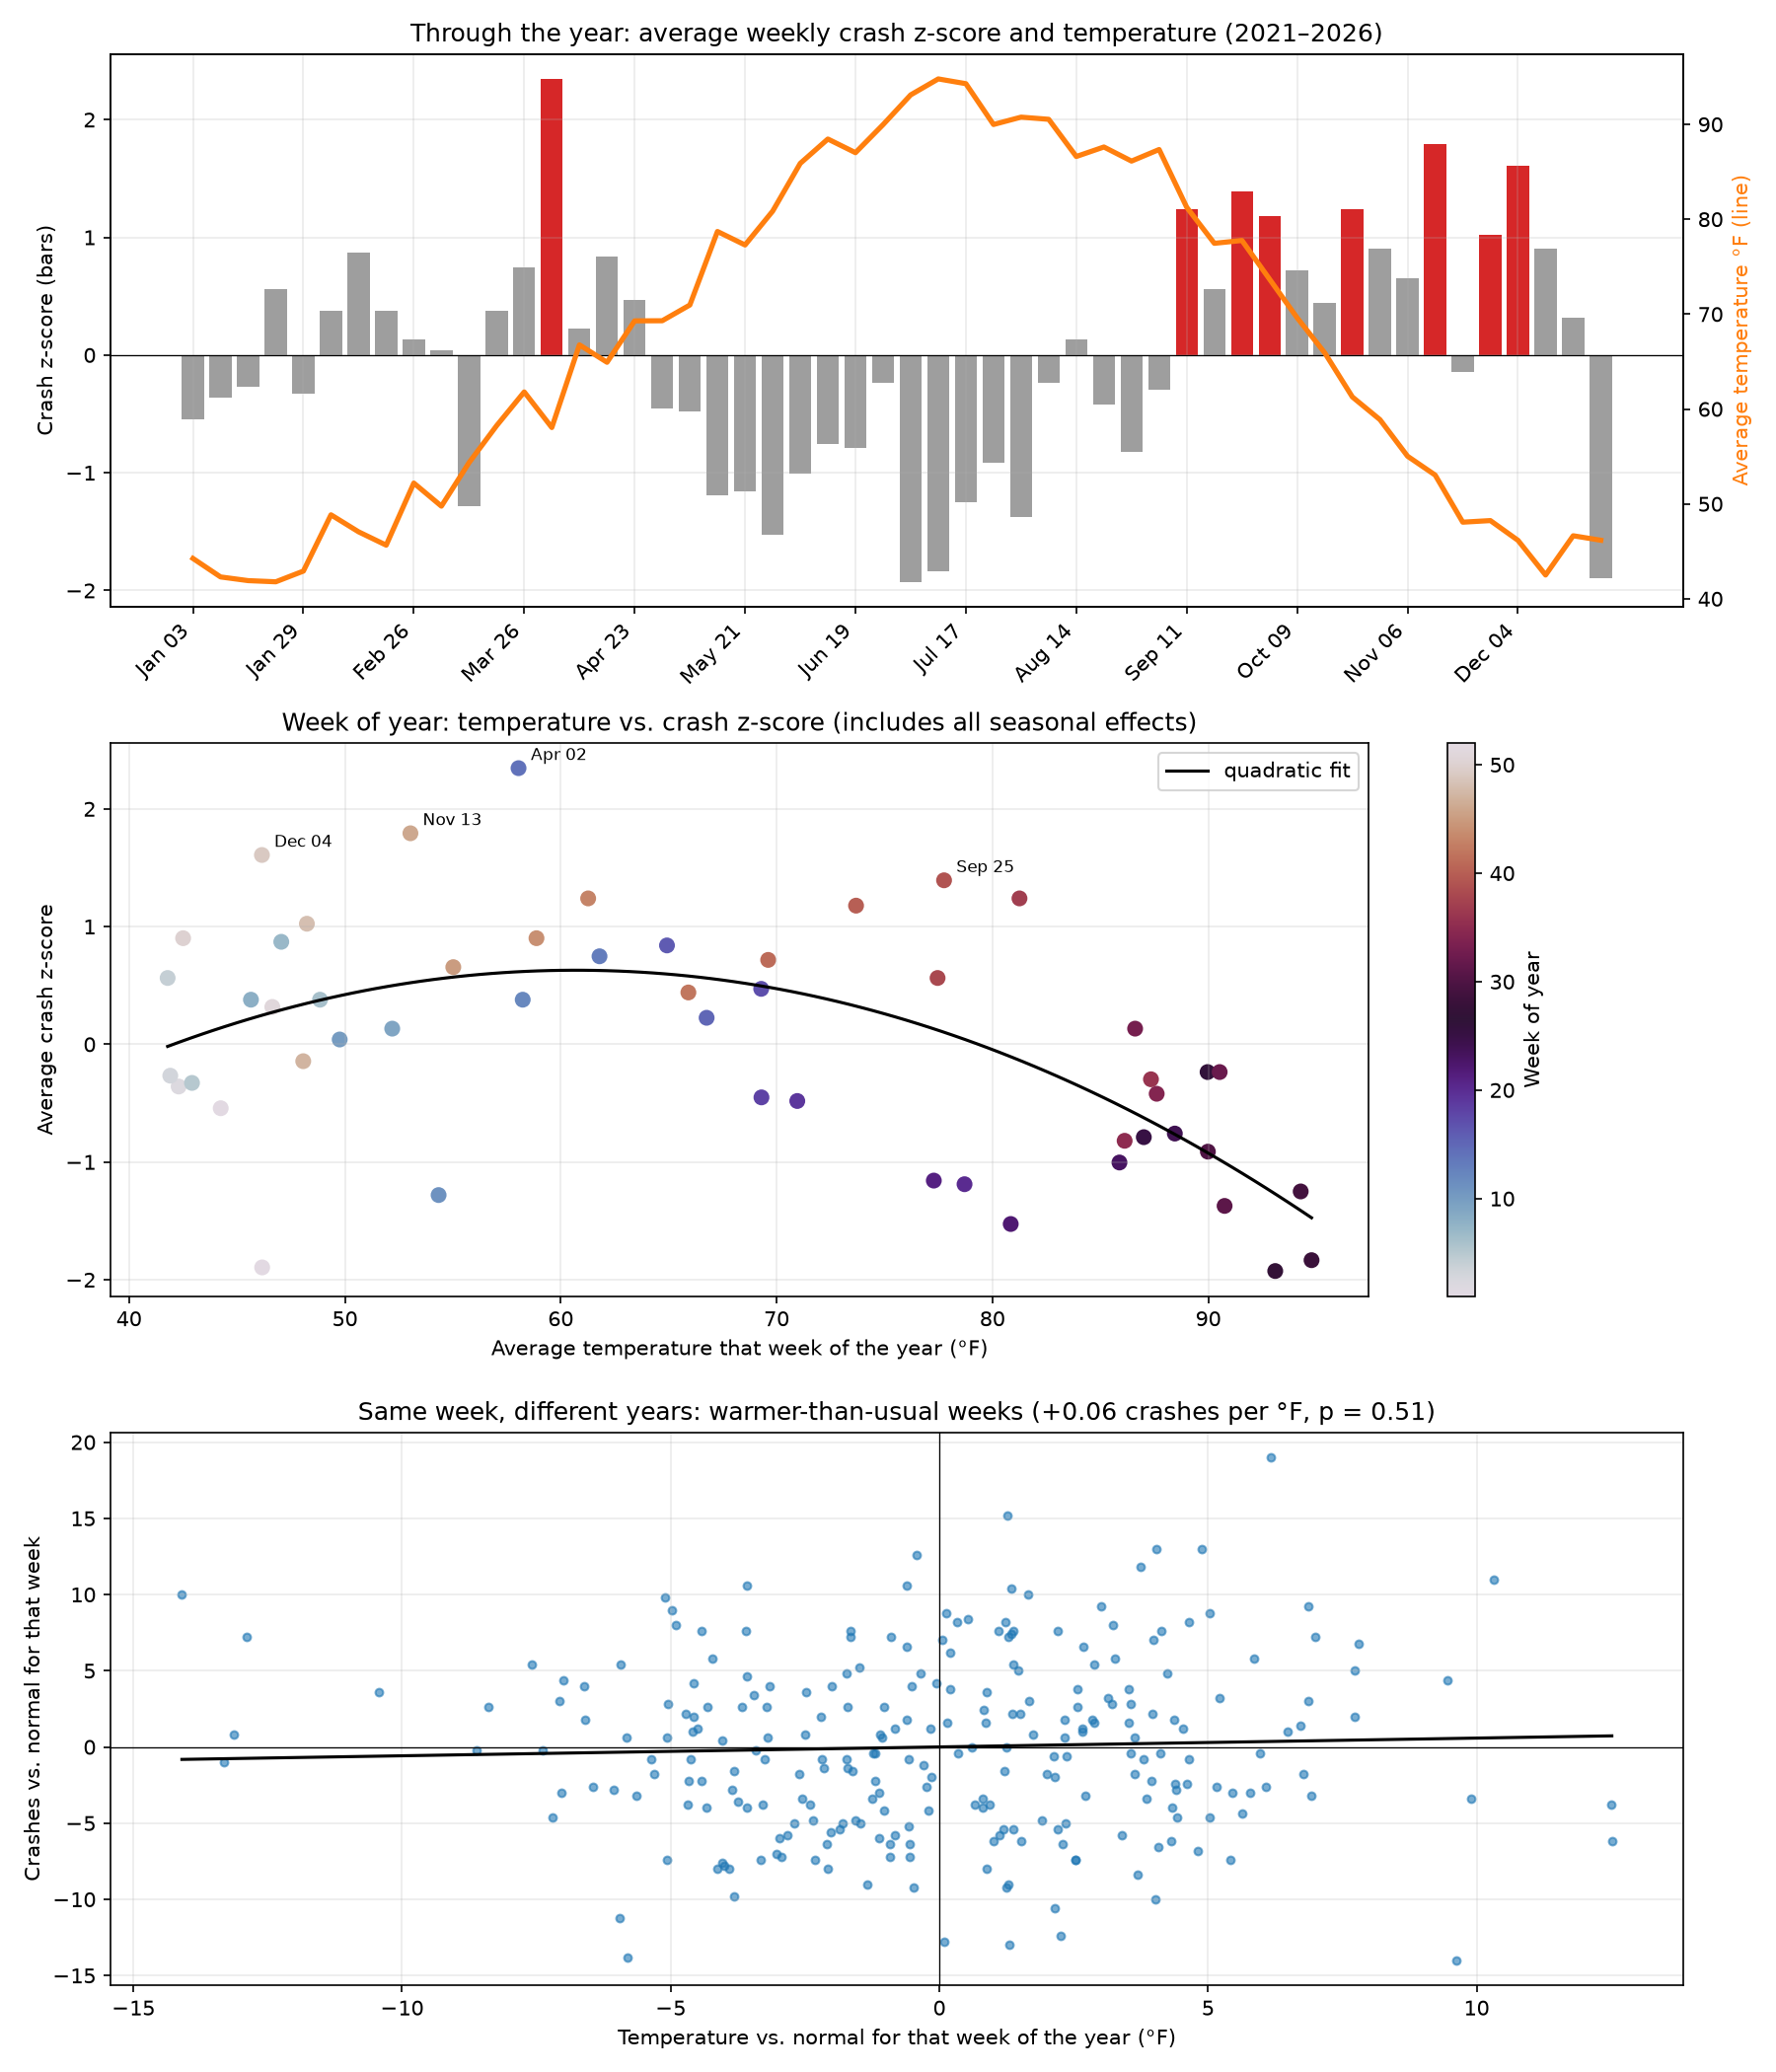

Generate this figure with Python:
"""
How does daily average temperature relate to weekly crash z-scores in St. George?

Weather: Open-Meteo historical archive (daily mean temperature, precipitation),
cached to data/stGeorgeDailyWeather.csv after the first download.

Two analyses:
  1. Week of year: each calendar week's average temperature (2021-2026) vs. its
     average crash z-score (the recurring pattern from crashZScores.py).
     Temperature and season move together, so this mixes the effect of heat with
     everything else seasonal (tourists, snowbirds, school breaks, events).
  2. Same week, different years: for each week, how much warmer or colder than
     usual it was for that time of year vs. how many more or fewer crashes it had
     than usual for that time of year. Comparing a week only with the same week in
     other years removes the seasonal pattern, so what's left is closer to the
     effect of temperature itself. Rainy days are controlled for.

Outputs (written next to this script):
    temperatureVsCrashes.png
    temperatureVsCrashes.xlsx     weekly and week-of-year tables
"""

from pathlib import Path

import matplotlib
matplotlib.use("Agg")
import matplotlib.pyplot as plt
import numpy as np
import pandas as pd
import requests
import statsmodels.formula.api as smf
from scipy.stats import pearsonr, spearmanr

from crashZScores import END, START, holidays, load_daily, recurring_weeks, score_weeks, zscore

pd.set_option("display.width", 200)

HERE = Path(__file__).resolve().parent
WEATHER_CACHE = HERE.parent / "data" / "stGeorgeDailyWeather.csv"
ST_GEORGE = {"latitude": 37.0965, "longitude": -113.5684}
RAINY_DAY_INCHES = 0.05


# --------------------------------------------------------------------------
# Weather
# --------------------------------------------------------------------------

def load_weather() -> pd.DataFrame:
    if WEATHER_CACHE.exists():
        return pd.read_csv(WEATHER_CACHE, index_col="date", parse_dates=["date"])
    print("Downloading daily weather from Open-Meteo...")
    resp = requests.get(
        "https://archive-api.open-meteo.com/v1/archive",
        params={
            **ST_GEORGE,
            "start_date": f"{START:%Y-%m-%d}",
            "end_date": f"{END:%Y-%m-%d}",
            "daily": "temperature_2m_mean,temperature_2m_max,precipitation_sum",
            "temperature_unit": "fahrenheit",
            "precipitation_unit": "inch",
            "timezone": "America/Denver",
        },
        timeout=60,
    )
    resp.raise_for_status()
    daily = resp.json()["daily"]
    weather = pd.DataFrame({
        "date": pd.to_datetime(daily["time"]),
        "temp_mean_f": daily["temperature_2m_mean"],
        "temp_max_f": daily["temperature_2m_max"],
        "precip_in": daily["precipitation_sum"],
    }).set_index("date")
    weather.to_csv(WEATHER_CACHE)
    return weather


# --------------------------------------------------------------------------
# Analysis
# --------------------------------------------------------------------------

def weekly_table(weather: pd.DataFrame) -> pd.DataFrame:
    weeks = score_weeks(load_daily(), holidays())
    weather = weather.assign(rainy=(weather["precip_in"] >= RAINY_DAY_INCHES).astype(int))
    by_week = weather.resample("W-SUN").agg({"temp_mean_f": "mean", "temp_max_f": "mean", "rainy": "sum"})
    by_week.index = by_week.index - pd.Timedelta(days=6)
    weeks = weeks.join(by_week.rename(columns={"rainy": "rainy_days"}))
    weeks["week_of_year"] = weeks.index.isocalendar().week.values

    # Departures from what's normal for that calendar week.
    normal = weeks.groupby("week_of_year")[["crashes", "temp_mean_f", "rainy_days"]].transform("mean")
    weeks["crashes_vs_normal"] = weeks["crashes"] - normal["crashes"]
    weeks["temp_vs_normal_f"] = weeks["temp_mean_f"] - normal["temp_mean_f"]
    weeks["rainy_days_vs_normal"] = weeks["rainy_days"] - normal["rainy_days"]
    return weeks


def week_of_year_table(weeks: pd.DataFrame) -> pd.DataFrame:
    pattern = recurring_weeks(weeks)
    temps = weeks.groupby("week_of_year")[["temp_mean_f", "rainy_days"]].mean()
    return pattern.join(temps, how="left")


def describe_corr(x, y):
    r, p = pearsonr(x, y)
    rho, p_rho = spearmanr(x, y)
    return f"Pearson r = {r:+.2f} (p = {p:.2g}), Spearman rho = {rho:+.2f} (p = {p_rho:.2g})"


def main():
    weather = load_weather()
    weeks = weekly_table(weather)
    pattern = week_of_year_table(weeks)

    print(f"{len(weeks)} full weeks, {len(pattern)} weeks of the year\n")

    print("1. Week of year: average temperature vs. average crash z-score")
    print("   " + describe_corr(pattern["temp_mean_f"], pattern["z"]))
    bands = pd.cut(pattern["temp_mean_f"], bins=[0, 45, 55, 65, 75, 85, 120],
                   labels=["< 45°F", "45–55°F", "55–65°F", "65–75°F", "75–85°F", "85°F+"])
    band_table = pattern.groupby(bands, observed=True).agg(
        weeks=("z", "size"), avg_crash_z=("z", "mean"), avg_crashes=("avg_crashes", "mean"))
    print(band_table.round(2).to_string())
    print("   Note: this mixes temperature with everything else seasonal.\n")

    print("2. Same calendar week in different years (seasonal pattern removed)")
    print("   " + describe_corr(weeks["temp_vs_normal_f"], weeks["crashes_vs_normal"]))
    model = smf.ols("crashes_vs_normal ~ temp_vs_normal_f + rainy_days_vs_normal", data=weeks).fit()
    for term, label, unit in [("temp_vs_normal_f", "Each 1°F warmer than normal", "°F"),
                              ("rainy_days_vs_normal", "Each extra rainy day", "day")]:
        lo, hi = model.conf_int().loc[term]
        print(f"   {label}: {model.params[term]:+.2f} crashes that week "
              f"(95% CI {lo:+.2f} to {hi:+.2f}, p = {model.pvalues[term]:.2g})")
    print(f"   R² = {model.rsquared:.3f}")

    with pd.ExcelWriter(HERE / "temperatureVsCrashes.xlsx", engine="openpyxl") as writer:
        out = weeks.round(2)
        out.index = out.index.date
        out.to_excel(writer, sheet_name="Weeks")
        pattern.round(2).to_excel(writer, sheet_name="Week of Year")

    plot(weeks, pattern, model)
    print("\nSaved temperatureVsCrashes.png and temperatureVsCrashes.xlsx")


# --------------------------------------------------------------------------
# Plot
# --------------------------------------------------------------------------

def plot(weeks, pattern, model):
    fig, axes = plt.subplots(3, 1, figsize=(12, 14))

    ax = axes[0]
    ax.bar(pattern.index, pattern["z"], color=["#d62728" if z >= 1 else "#9e9e9e" for z in pattern["z"]])
    ax.set_ylabel("Crash z-score (bars)")
    ax.axhline(0, color="black", linewidth=0.6)
    ax2 = ax.twinx()
    ax2.plot(pattern.index, pattern["temp_mean_f"], color="#ff7f0e", linewidth=2.5)
    ax2.set_ylabel("Average temperature °F (line)", color="#ff7f0e")
    ticks = pattern.index[::4]
    ax.set_xticks(ticks, [pattern.loc[t, "typical_week"].split(" – ")[0] for t in ticks], rotation=45, ha="right")
    ax.set_title("Through the year: average weekly crash z-score and temperature (2021–2026)")

    ax = axes[1]
    sc = ax.scatter(pattern["temp_mean_f"], pattern["z"], c=pattern.index, cmap="twilight", s=45)
    fit = np.polyfit(pattern["temp_mean_f"], pattern["z"], 2)
    xs = np.linspace(pattern["temp_mean_f"].min(), pattern["temp_mean_f"].max(), 100)
    ax.plot(xs, np.polyval(fit, xs), color="black", linewidth=1.5, label="quadratic fit")
    for wk in pattern.nlargest(4, "z").index:
        ax.annotate(pattern.loc[wk, "typical_week"].split(" – ")[0],
                    (pattern.loc[wk, "temp_mean_f"], pattern.loc[wk, "z"]),
                    textcoords="offset points", xytext=(6, 4), fontsize=8)
    fig.colorbar(sc, ax=ax, label="Week of year")
    ax.set_xlabel("Average temperature that week of the year (°F)")
    ax.set_ylabel("Average crash z-score")
    ax.set_title("Week of year: temperature vs. crash z-score (includes all seasonal effects)")
    ax.legend()

    ax = axes[2]
    ax.scatter(weeks["temp_vs_normal_f"], weeks["crashes_vs_normal"], s=14, color="#1f77b4", alpha=0.6)
    xs = np.linspace(weeks["temp_vs_normal_f"].min(), weeks["temp_vs_normal_f"].max(), 50)
    ax.plot(xs, model.params["Intercept"] + model.params["temp_vs_normal_f"] * xs, color="black")
    ax.axhline(0, color="black", linewidth=0.6)
    ax.axvline(0, color="black", linewidth=0.6)
    ax.set_xlabel("Temperature vs. normal for that week of the year (°F)")
    ax.set_ylabel("Crashes vs. normal for that week")
    ax.set_title(f"Same week, different years: warmer-than-usual weeks "
                 f"({model.params['temp_vs_normal_f']:+.2f} crashes per °F, p = {model.pvalues['temp_vs_normal_f']:.2g})")

    for ax in axes:
        ax.grid(alpha=0.25)
    fig.tight_layout()
    fig.savefig(HERE / "temperatureVsCrashes.png", dpi=150)
    plt.close(fig)


if __name__ == "__main__":
    main()
